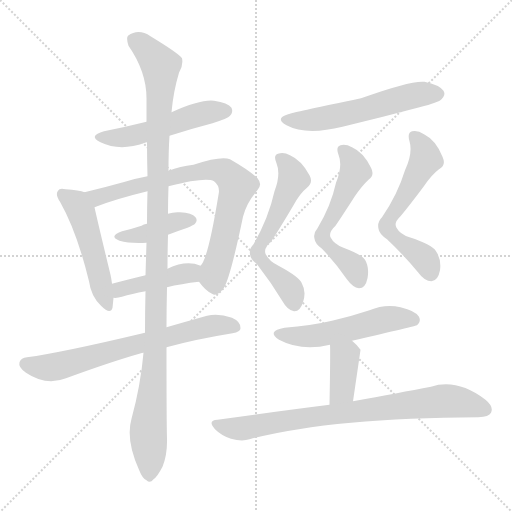
t = 0.00 s
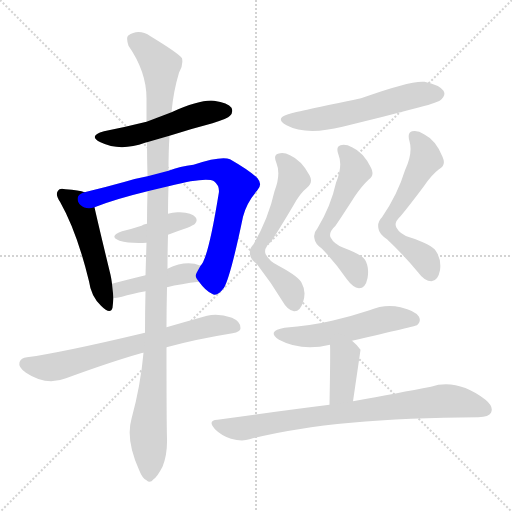
t = 2.08 s
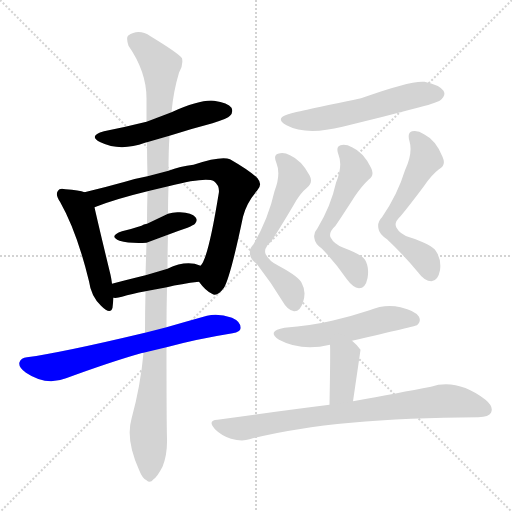
t = 4.17 s
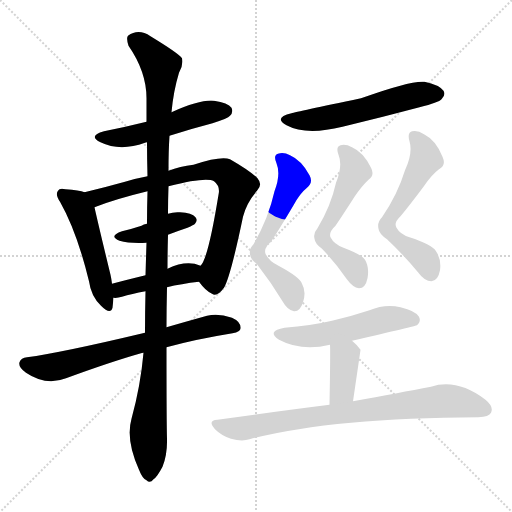
t = 6.25 s
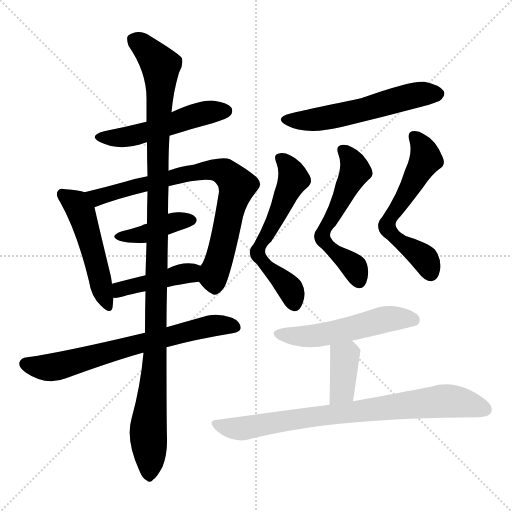
t = 8.33 s
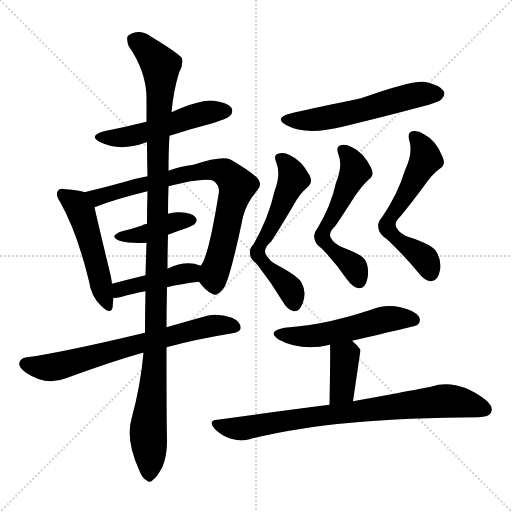
t = 10.42 s

The animated SVG that drew these frames (rendered in a browser with its animation timeline set to each time). Animation: 14 CSS @keyframes rules; one cycle of 10.42 s.

<svg version="1.1" viewBox="0 0 1024 1024" xmlns="http://www.w3.org/2000/svg">
  <g stroke="lightgray" stroke-dasharray="1,1" stroke-width="1" transform="scale(4, 4)">
    <line x1="0" y1="0" x2="256" y2="256"></line>
    <line x1="256" y1="0" x2="0" y2="256"></line>
    <line x1="128" y1="0" x2="128" y2="256"></line>
    <line x1="0" y1="128" x2="256" y2="128"></line>
  </g>
<g transform="scale(1, -1) translate(0, -900)">
   <style type="text/css">
    @keyframes keyframes0 {
      from {
       stroke: blue;
       stroke-dashoffset: 513;
       stroke-width: 128;
       }
       63% {
       animation-timing-function: step-end;
       stroke: blue;
       stroke-dashoffset: 0;
       stroke-width: 128;
       }
       to {
       stroke: black;
       stroke-width: 1024;
       }
       }
       #make-me-a-hanzi-animation-0 {
         animation: keyframes0 0.667480s both;
         animation-delay: 0.000000s;
         animation-timing-function: linear;
       }
    @keyframes keyframes1 {
      from {
       stroke: blue;
       stroke-dashoffset: 502;
       stroke-width: 128;
       }
       62% {
       animation-timing-function: step-end;
       stroke: blue;
       stroke-dashoffset: 0;
       stroke-width: 128;
       }
       to {
       stroke: black;
       stroke-width: 1024;
       }
       }
       #make-me-a-hanzi-animation-1 {
         animation: keyframes1 0.658529s both;
         animation-delay: 0.667480s;
         animation-timing-function: linear;
       }
    @keyframes keyframes2 {
      from {
       stroke: blue;
       stroke-dashoffset: 780;
       stroke-width: 128;
       }
       72% {
       animation-timing-function: step-end;
       stroke: blue;
       stroke-dashoffset: 0;
       stroke-width: 128;
       }
       to {
       stroke: black;
       stroke-width: 1024;
       }
       }
       #make-me-a-hanzi-animation-2 {
         animation: keyframes2 0.884766s both;
         animation-delay: 1.326009s;
         animation-timing-function: linear;
       }
    @keyframes keyframes3 {
      from {
       stroke: blue;
       stroke-dashoffset: 404;
       stroke-width: 128;
       }
       57% {
       animation-timing-function: step-end;
       stroke: blue;
       stroke-dashoffset: 0;
       stroke-width: 128;
       }
       to {
       stroke: black;
       stroke-width: 1024;
       }
       }
       #make-me-a-hanzi-animation-3 {
         animation: keyframes3 0.578776s both;
         animation-delay: 2.210775s;
         animation-timing-function: linear;
       }
    @keyframes keyframes4 {
      from {
       stroke: blue;
       stroke-dashoffset: 429;
       stroke-width: 128;
       }
       58% {
       animation-timing-function: step-end;
       stroke: blue;
       stroke-dashoffset: 0;
       stroke-width: 128;
       }
       to {
       stroke: black;
       stroke-width: 1024;
       }
       }
       #make-me-a-hanzi-animation-4 {
         animation: keyframes4 0.599121s both;
         animation-delay: 2.789551s;
         animation-timing-function: linear;
       }
    @keyframes keyframes5 {
      from {
       stroke: blue;
       stroke-dashoffset: 687;
       stroke-width: 128;
       }
       69% {
       animation-timing-function: step-end;
       stroke: blue;
       stroke-dashoffset: 0;
       stroke-width: 128;
       }
       to {
       stroke: black;
       stroke-width: 1024;
       }
       }
       #make-me-a-hanzi-animation-5 {
         animation: keyframes5 0.809082s both;
         animation-delay: 3.388672s;
         animation-timing-function: linear;
       }
    @keyframes keyframes6 {
      from {
       stroke: blue;
       stroke-dashoffset: 1147;
       stroke-width: 128;
       }
       79% {
       animation-timing-function: step-end;
       stroke: blue;
       stroke-dashoffset: 0;
       stroke-width: 128;
       }
       to {
       stroke: black;
       stroke-width: 1024;
       }
       }
       #make-me-a-hanzi-animation-6 {
         animation: keyframes6 1.183431s both;
         animation-delay: 4.197754s;
         animation-timing-function: linear;
       }
    @keyframes keyframes7 {
      from {
       stroke: blue;
       stroke-dashoffset: 564;
       stroke-width: 128;
       }
       65% {
       animation-timing-function: step-end;
       stroke: blue;
       stroke-dashoffset: 0;
       stroke-width: 128;
       }
       to {
       stroke: black;
       stroke-width: 1024;
       }
       }
       #make-me-a-hanzi-animation-7 {
         animation: keyframes7 0.708984s both;
         animation-delay: 5.381185s;
         animation-timing-function: linear;
       }
    @keyframes keyframes8 {
      from {
       stroke: blue;
       stroke-dashoffset: 597;
       stroke-width: 128;
       }
       66% {
       animation-timing-function: step-end;
       stroke: blue;
       stroke-dashoffset: 0;
       stroke-width: 128;
       }
       to {
       stroke: black;
       stroke-width: 1024;
       }
       }
       #make-me-a-hanzi-animation-8 {
         animation: keyframes8 0.735840s both;
         animation-delay: 6.090169s;
         animation-timing-function: linear;
       }
    @keyframes keyframes9 {
      from {
       stroke: blue;
       stroke-dashoffset: 570;
       stroke-width: 128;
       }
       65% {
       animation-timing-function: step-end;
       stroke: blue;
       stroke-dashoffset: 0;
       stroke-width: 128;
       }
       to {
       stroke: black;
       stroke-width: 1024;
       }
       }
       #make-me-a-hanzi-animation-9 {
         animation: keyframes9 0.713867s both;
         animation-delay: 6.826009s;
         animation-timing-function: linear;
       }
    @keyframes keyframes10 {
      from {
       stroke: blue;
       stroke-dashoffset: 594;
       stroke-width: 128;
       }
       66% {
       animation-timing-function: step-end;
       stroke: blue;
       stroke-dashoffset: 0;
       stroke-width: 128;
       }
       to {
       stroke: black;
       stroke-width: 1024;
       }
       }
       #make-me-a-hanzi-animation-10 {
         animation: keyframes10 0.733398s both;
         animation-delay: 7.539876s;
         animation-timing-function: linear;
       }
    @keyframes keyframes11 {
      from {
       stroke: blue;
       stroke-dashoffset: 531;
       stroke-width: 128;
       }
       63% {
       animation-timing-function: step-end;
       stroke: blue;
       stroke-dashoffset: 0;
       stroke-width: 128;
       }
       to {
       stroke: black;
       stroke-width: 1024;
       }
       }
       #make-me-a-hanzi-animation-11 {
         animation: keyframes11 0.682129s both;
         animation-delay: 8.273275s;
         animation-timing-function: linear;
       }
    @keyframes keyframes12 {
      from {
       stroke: blue;
       stroke-dashoffset: 378;
       stroke-width: 128;
       }
       55% {
       animation-timing-function: step-end;
       stroke: blue;
       stroke-dashoffset: 0;
       stroke-width: 128;
       }
       to {
       stroke: black;
       stroke-width: 1024;
       }
       }
       #make-me-a-hanzi-animation-12 {
         animation: keyframes12 0.557617s both;
         animation-delay: 8.955404s;
         animation-timing-function: linear;
       }
    @keyframes keyframes13 {
      from {
       stroke: blue;
       stroke-dashoffset: 802;
       stroke-width: 128;
       }
       72% {
       animation-timing-function: step-end;
       stroke: blue;
       stroke-dashoffset: 0;
       stroke-width: 128;
       }
       to {
       stroke: black;
       stroke-width: 1024;
       }
       }
       #make-me-a-hanzi-animation-13 {
         animation: keyframes13 0.902669s both;
         animation-delay: 9.513021s;
         animation-timing-function: linear;
       }
</style>
<path d="M 339.0 628.5 Q 379.0 641.5 425.0 653.5 Q 456.0 663.5 460.0 668.5 Q 467.0 675.5 463.0 684.5 Q 456.0 694.5 428.0 698.5 Q 401.0 701.5 343.0 675.5 L 293.0 656.5 Q 253.0 646.5 208.0 637.5 Q 175.0 628.5 201.0 615.5 Q 240.0 596.5 290.0 614.5 Q 291.0 615.5 294.0 615.5 L 339.0 628.5 Z" fill="lightgray"></path> 
<path d="M 169.0 515.5 Q 159.0 519.5 131.0 521.5 Q 119.0 524.5 116.0 518.5 Q 110.0 511.5 120.0 496.5 Q 154.0 436.5 178.0 337.5 Q 182.0 307.5 202.0 288.5 Q 221.0 269.5 225.0 284.5 Q 226.0 293.5 227.0 304.5 L 224.0 332.5 Q 223.0 341.5 221.0 350.5 Q 196.0 453.5 189.0 485.5 C 183.0 511.5 183.0 511.5 169.0 515.5 Z" fill="lightgray"></path> 
<path d="M 398.0 336.5 Q 411.0 318.5 424.0 312.5 Q 434.0 305.5 448.0 324.5 Q 461.0 346.5 486.0 466.5 Q 493.0 494.5 514.0 518.5 Q 526.0 530.5 515.0 543.5 Q 500.0 558.5 460.0 581.5 Q 442.0 588.5 387.0 570.5 Q 360.0 567.5 337.0 558.5 L 295.0 547.5 Q 273.0 543.5 250.0 536.5 Q 207.0 524.5 169.0 515.5 C 140.0 508.5 161.0 474.5 189.0 485.5 Q 229.0 501.5 295.0 517.5 L 337.0 527.5 Q 412.0 546.5 428.0 537.5 Q 441.0 527.5 437.0 510.5 Q 416.0 381.5 401.0 368.5 C 389.0 347.5 389.0 347.5 398.0 336.5 Z" fill="lightgray"></path> 
<path d="M 336.0 430.5 Q 354.0 437.5 375.0 444.5 Q 388.0 450.5 390.0 452.5 Q 396.0 459.5 391.0 465.5 Q 384.0 474.5 360.0 475.5 Q 347.0 476.5 336.0 472.5 L 294.0 452.5 Q 287.0 451.5 283.0 448.5 Q 265.0 442.5 244.0 437.5 Q 216.0 427.5 239.0 418.5 Q 260.0 412.5 293.0 414.5 L 336.0 430.5 Z" fill="lightgray"></path> 
<path d="M 334.0 325.5 Q 362.0 332.5 398.0 336.5 C 428.0 339.5 429.0 358.5 401.0 368.5 Q 373.0 380.5 335.0 362.5 L 291.0 349.5 Q 254.0 340.5 224.0 332.5 C 195.0 324.5 197.0 305.5 227.0 304.5 Q 234.0 303.5 244.0 306.5 Q 263.0 312.5 291.0 317.5 L 334.0 325.5 Z" fill="lightgray"></path> 
<path d="M 333.0 205.5 Q 391.0 221.5 465.0 233.5 Q 481.0 236.5 481.0 243.5 Q 482.0 256.5 464.0 264.5 Q 436.0 274.5 414.0 268.5 Q 371.0 256.5 333.0 245.5 L 290.0 234.5 Q 122.0 194.5 54.0 185.5 Q 42.0 184.5 39.0 175.5 Q 36.0 165.5 52.0 154.5 Q 92.0 127.5 132.0 143.5 Q 222.0 176.5 282.0 193.5 Q 283.0 194.5 287.0 194.5 L 333.0 205.5 Z" fill="lightgray"></path> 
<path d="M 287.0 194.5 Q 281.0 127.5 263.0 62.5 Q 251.0 20.5 278.0 -39.5 Q 285.0 -57.5 293.0 -60.5 Q 300.0 -67.5 307.0 -58.5 Q 314.0 -54.5 325.0 -33.5 Q 335.0 -8.5 334.0 23.5 Q 333.0 53.5 333.0 205.5 L 333.0 245.5 Q 333.0 282.5 334.0 325.5 L 335.0 362.5 Q 335.0 395.5 336.0 430.5 L 336.0 472.5 Q 336.0 499.5 337.0 527.5 L 337.0 558.5 Q 337.0 598.5 339.0 628.5 L 343.0 675.5 Q 347.0 718.5 358.0 754.5 Q 367.0 769.5 364.0 783.5 Q 357.0 793.5 301.0 827.5 Q 277.0 843.5 256.0 828.5 Q 252.0 824.5 257.0 808.5 Q 293.0 756.5 293.0 703.5 Q 293.0 681.5 293.0 656.5 L 294.0 615.5 Q 294.0 584.5 295.0 547.5 L 295.0 517.5 Q 294.0 486.5 294.0 452.5 L 293.0 414.5 Q 292.0 383.5 291.0 349.5 L 291.0 317.5 Q 290.0 277.5 290.0 234.5 L 287.0 194.5 Z" fill="lightgray"></path> 
<path d="M 583.0 673.5 Q 546.0 664.5 573.0 649.5 Q 612.0 628.5 685.0 646.5 Q 760.0 664.5 839.0 685.5 Q 878.0 695.5 883.0 701.5 Q 892.0 710.5 887.0 718.5 Q 878.0 730.5 849.0 736.5 Q 822.0 739.5 722.0 703.5 Q 592.0 676.5 583.0 673.5 Z" fill="lightgray"></path> 
<path d="M 549.0 517.5 Q 537.0 463.5 507.0 411.5 Q 498.0 402.5 500.0 391.5 Q 501.0 381.5 514.0 371.5 Q 542.0 335.5 565.0 297.5 Q 575.0 279.5 588.0 277.5 Q 600.0 276.5 606.0 295.5 Q 613.0 316.5 604.0 332.5 Q 600.0 345.5 557.0 368.5 Q 538.0 377.5 531.0 392.5 Q 527.0 404.5 542.0 416.5 Q 558.0 440.5 587.0 489.5 Q 600.0 513.5 614.0 524.5 Q 627.0 534.5 619.0 549.5 Q 603.0 579.5 580.0 589.5 Q 567.0 596.5 556.0 592.5 Q 546.0 589.5 553.0 573.5 Q 562.0 551.5 549.0 517.5 Z" fill="lightgray"></path> 
<path d="M 672.0 534.5 Q 662.0 488.5 635.0 443.5 Q 626.0 433.5 629.0 422.5 Q 630.0 412.5 644.0 402.5 Q 671.0 374.5 693.0 342.5 Q 706.0 324.5 718.0 323.5 Q 731.0 323.5 735.0 343.5 Q 739.0 365.5 730.0 380.5 Q 724.0 390.5 687.0 404.5 Q 668.0 411.5 661.0 425.5 Q 657.0 435.5 671.0 448.5 Q 684.0 467.5 709.0 506.5 Q 724.0 528.5 737.0 540.5 Q 750.0 549.5 742.0 564.5 Q 727.0 595.5 704.0 605.5 Q 691.0 612.5 681.0 609.5 Q 671.0 606.5 677.0 590.5 Q 686.0 568.5 672.0 534.5 Z" fill="lightgray"></path> 
<path d="M 810.0 559.5 Q 795.0 510.5 764.0 465.5 Q 754.0 455.5 757.0 442.5 Q 758.0 432.5 774.0 421.5 Q 807.0 390.5 836.0 355.5 Q 849.0 337.5 863.0 337.5 Q 876.0 338.5 880.0 359.5 Q 883.0 381.5 872.0 397.5 Q 865.0 410.5 819.0 425.5 Q 800.0 431.5 793.0 444.5 Q 787.0 454.5 801.0 467.5 Q 817.0 486.5 847.0 526.5 Q 863.0 550.5 878.0 561.5 Q 893.0 568.5 885.0 586.5 Q 872.0 619.5 848.0 631.5 Q 835.0 640.5 824.0 637.5 Q 814.0 634.5 819.0 617.5 Q 826.0 593.5 810.0 559.5 Z" fill="lightgray"></path> 
<path d="M 704.0 218.5 Q 833.0 248.5 834.0 249.5 Q 843.0 256.5 838.0 266.5 Q 831.0 278.5 801.0 285.5 Q 770.0 292.5 739.0 279.5 Q 703.0 267.5 664.0 258.5 Q 621.0 248.5 569.0 244.5 Q 532.0 237.5 558.0 220.5 Q 603.0 196.5 660.0 210.5 L 704.0 218.5 Z" fill="lightgray"></path> 
<path d="M 706.0 97.5 Q 721.0 199.5 721.0 200.5 Q 714.0 210.5 704.0 218.5 C 681.0 237.5 659.0 240.5 660.0 210.5 Q 661.0 201.5 659.0 90.5 C 658.0 60.5 702.0 67.5 706.0 97.5 Z" fill="lightgray"></path> 
<path d="M 659.0 90.5 Q 556.0 77.5 435.0 60.5 Q 414.0 59.5 430.0 41.5 Q 443.0 28.5 462.0 22.5 Q 484.0 16.5 499.0 21.5 Q 664.0 64.5 957.0 65.5 Q 978.0 66.5 982.0 74.5 Q 988.0 86.5 971.0 100.5 Q 914.0 143.5 862.0 126.5 Q 799.0 114.5 706.0 97.5 L 659.0 90.5 Z" fill="lightgray"></path> 
      <clipPath id="make-me-a-hanzi-clip-0">
      <path d="M 339.0 628.5 Q 379.0 641.5 425.0 653.5 Q 456.0 663.5 460.0 668.5 Q 467.0 675.5 463.0 684.5 Q 456.0 694.5 428.0 698.5 Q 401.0 701.5 343.0 675.5 L 293.0 656.5 Q 253.0 646.5 208.0 637.5 Q 175.0 628.5 201.0 615.5 Q 240.0 596.5 290.0 614.5 Q 291.0 615.5 294.0 615.5 L 339.0 628.5 Z" fill="lightgray"></path>
      </clipPath>
      <path clip-path="url(#make-me-a-hanzi-clip-0)" d="M 202.0 627.5 L 262.0 627.5 L 405.0 673.5 L 452.0 678.5 " fill="none" id="make-me-a-hanzi-animation-0" stroke-dasharray="385 770" stroke-linecap="round"></path>

      <clipPath id="make-me-a-hanzi-clip-1">
      <path d="M 169.0 515.5 Q 159.0 519.5 131.0 521.5 Q 119.0 524.5 116.0 518.5 Q 110.0 511.5 120.0 496.5 Q 154.0 436.5 178.0 337.5 Q 182.0 307.5 202.0 288.5 Q 221.0 269.5 225.0 284.5 Q 226.0 293.5 227.0 304.5 L 224.0 332.5 Q 223.0 341.5 221.0 350.5 Q 196.0 453.5 189.0 485.5 C 183.0 511.5 183.0 511.5 169.0 515.5 Z" fill="lightgray"></path>
      </clipPath>
      <path clip-path="url(#make-me-a-hanzi-clip-1)" d="M 125.0 511.5 L 150.0 494.5 L 162.0 475.5 L 214.0 289.5 " fill="none" id="make-me-a-hanzi-animation-1" stroke-dasharray="374 748" stroke-linecap="round"></path>

      <clipPath id="make-me-a-hanzi-clip-2">
      <path d="M 398.0 336.5 Q 411.0 318.5 424.0 312.5 Q 434.0 305.5 448.0 324.5 Q 461.0 346.5 486.0 466.5 Q 493.0 494.5 514.0 518.5 Q 526.0 530.5 515.0 543.5 Q 500.0 558.5 460.0 581.5 Q 442.0 588.5 387.0 570.5 Q 360.0 567.5 337.0 558.5 L 295.0 547.5 Q 273.0 543.5 250.0 536.5 Q 207.0 524.5 169.0 515.5 C 140.0 508.5 161.0 474.5 189.0 485.5 Q 229.0 501.5 295.0 517.5 L 337.0 527.5 Q 412.0 546.5 428.0 537.5 Q 441.0 527.5 437.0 510.5 Q 416.0 381.5 401.0 368.5 C 389.0 347.5 389.0 347.5 398.0 336.5 Z" fill="lightgray"></path>
      </clipPath>
      <path clip-path="url(#make-me-a-hanzi-clip-2)" d="M 176.0 513.5 L 195.0 505.5 L 383.0 554.5 L 421.0 560.5 L 450.0 555.5 L 474.0 528.5 L 429.0 357.5 L 430.0 329.5 " fill="none" id="make-me-a-hanzi-animation-2" stroke-dasharray="652 1304" stroke-linecap="round"></path>

      <clipPath id="make-me-a-hanzi-clip-3">
      <path d="M 336.0 430.5 Q 354.0 437.5 375.0 444.5 Q 388.0 450.5 390.0 452.5 Q 396.0 459.5 391.0 465.5 Q 384.0 474.5 360.0 475.5 Q 347.0 476.5 336.0 472.5 L 294.0 452.5 Q 287.0 451.5 283.0 448.5 Q 265.0 442.5 244.0 437.5 Q 216.0 427.5 239.0 418.5 Q 260.0 412.5 293.0 414.5 L 336.0 430.5 Z" fill="lightgray"></path>
      </clipPath>
      <path clip-path="url(#make-me-a-hanzi-clip-3)" d="M 239.0 428.5 L 282.0 430.5 L 346.0 455.5 L 382.0 459.5 " fill="none" id="make-me-a-hanzi-animation-3" stroke-dasharray="276 552" stroke-linecap="round"></path>

      <clipPath id="make-me-a-hanzi-clip-4">
      <path d="M 334.0 325.5 Q 362.0 332.5 398.0 336.5 C 428.0 339.5 429.0 358.5 401.0 368.5 Q 373.0 380.5 335.0 362.5 L 291.0 349.5 Q 254.0 340.5 224.0 332.5 C 195.0 324.5 197.0 305.5 227.0 304.5 Q 234.0 303.5 244.0 306.5 Q 263.0 312.5 291.0 317.5 L 334.0 325.5 Z" fill="lightgray"></path>
      </clipPath>
      <path clip-path="url(#make-me-a-hanzi-clip-4)" d="M 231.0 311.5 L 240.0 321.5 L 381.0 354.5 L 393.0 363.5 " fill="none" id="make-me-a-hanzi-animation-4" stroke-dasharray="301 602" stroke-linecap="round"></path>

      <clipPath id="make-me-a-hanzi-clip-5">
      <path d="M 333.0 205.5 Q 391.0 221.5 465.0 233.5 Q 481.0 236.5 481.0 243.5 Q 482.0 256.5 464.0 264.5 Q 436.0 274.5 414.0 268.5 Q 371.0 256.5 333.0 245.5 L 290.0 234.5 Q 122.0 194.5 54.0 185.5 Q 42.0 184.5 39.0 175.5 Q 36.0 165.5 52.0 154.5 Q 92.0 127.5 132.0 143.5 Q 222.0 176.5 282.0 193.5 Q 283.0 194.5 287.0 194.5 L 333.0 205.5 Z" fill="lightgray"></path>
      </clipPath>
      <path clip-path="url(#make-me-a-hanzi-clip-5)" d="M 51.0 172.5 L 91.0 164.5 L 117.0 167.5 L 398.0 243.5 L 441.0 250.5 L 470.0 246.5 " fill="none" id="make-me-a-hanzi-animation-5" stroke-dasharray="559 1118" stroke-linecap="round"></path>

      <clipPath id="make-me-a-hanzi-clip-6">
      <path d="M 287.0 194.5 Q 281.0 127.5 263.0 62.5 Q 251.0 20.5 278.0 -39.5 Q 285.0 -57.5 293.0 -60.5 Q 300.0 -67.5 307.0 -58.5 Q 314.0 -54.5 325.0 -33.5 Q 335.0 -8.5 334.0 23.5 Q 333.0 53.5 333.0 205.5 L 333.0 245.5 Q 333.0 282.5 334.0 325.5 L 335.0 362.5 Q 335.0 395.5 336.0 430.5 L 336.0 472.5 Q 336.0 499.5 337.0 527.5 L 337.0 558.5 Q 337.0 598.5 339.0 628.5 L 343.0 675.5 Q 347.0 718.5 358.0 754.5 Q 367.0 769.5 364.0 783.5 Q 357.0 793.5 301.0 827.5 Q 277.0 843.5 256.0 828.5 Q 252.0 824.5 257.0 808.5 Q 293.0 756.5 293.0 703.5 Q 293.0 681.5 293.0 656.5 L 294.0 615.5 Q 294.0 584.5 295.0 547.5 L 295.0 517.5 Q 294.0 486.5 294.0 452.5 L 293.0 414.5 Q 292.0 383.5 291.0 349.5 L 291.0 317.5 Q 290.0 277.5 290.0 234.5 L 287.0 194.5 Z" fill="lightgray"></path>
      </clipPath>
      <path clip-path="url(#make-me-a-hanzi-clip-6)" d="M 268.0 821.5 L 297.0 798.5 L 321.0 768.5 L 322.0 758.5 L 312.0 193.5 L 296.0 31.5 L 298.0 -46.5 " fill="none" id="make-me-a-hanzi-animation-6" stroke-dasharray="1019 2038" stroke-linecap="round"></path>

      <clipPath id="make-me-a-hanzi-clip-7">
      <path d="M 583.0 673.5 Q 546.0 664.5 573.0 649.5 Q 612.0 628.5 685.0 646.5 Q 760.0 664.5 839.0 685.5 Q 878.0 695.5 883.0 701.5 Q 892.0 710.5 887.0 718.5 Q 878.0 730.5 849.0 736.5 Q 822.0 739.5 722.0 703.5 Q 592.0 676.5 583.0 673.5 Z" fill="lightgray"></path>
      </clipPath>
      <path clip-path="url(#make-me-a-hanzi-clip-7)" d="M 575.0 662.5 L 594.0 658.5 L 655.0 664.5 L 832.0 710.5 L 876.0 712.5 " fill="none" id="make-me-a-hanzi-animation-7" stroke-dasharray="436 872" stroke-linecap="round"></path>

      <clipPath id="make-me-a-hanzi-clip-8">
      <path d="M 549.0 517.5 Q 537.0 463.5 507.0 411.5 Q 498.0 402.5 500.0 391.5 Q 501.0 381.5 514.0 371.5 Q 542.0 335.5 565.0 297.5 Q 575.0 279.5 588.0 277.5 Q 600.0 276.5 606.0 295.5 Q 613.0 316.5 604.0 332.5 Q 600.0 345.5 557.0 368.5 Q 538.0 377.5 531.0 392.5 Q 527.0 404.5 542.0 416.5 Q 558.0 440.5 587.0 489.5 Q 600.0 513.5 614.0 524.5 Q 627.0 534.5 619.0 549.5 Q 603.0 579.5 580.0 589.5 Q 567.0 596.5 556.0 592.5 Q 546.0 589.5 553.0 573.5 Q 562.0 551.5 549.0 517.5 Z" fill="lightgray"></path>
      </clipPath>
      <path clip-path="url(#make-me-a-hanzi-clip-8)" d="M 561.0 581.5 L 576.0 569.5 L 587.0 541.5 L 515.0 395.5 L 528.0 372.5 L 580.0 322.5 L 588.0 293.5 " fill="none" id="make-me-a-hanzi-animation-8" stroke-dasharray="469 938" stroke-linecap="round"></path>

      <clipPath id="make-me-a-hanzi-clip-9">
      <path d="M 672.0 534.5 Q 662.0 488.5 635.0 443.5 Q 626.0 433.5 629.0 422.5 Q 630.0 412.5 644.0 402.5 Q 671.0 374.5 693.0 342.5 Q 706.0 324.5 718.0 323.5 Q 731.0 323.5 735.0 343.5 Q 739.0 365.5 730.0 380.5 Q 724.0 390.5 687.0 404.5 Q 668.0 411.5 661.0 425.5 Q 657.0 435.5 671.0 448.5 Q 684.0 467.5 709.0 506.5 Q 724.0 528.5 737.0 540.5 Q 750.0 549.5 742.0 564.5 Q 727.0 595.5 704.0 605.5 Q 691.0 612.5 681.0 609.5 Q 671.0 606.5 677.0 590.5 Q 686.0 568.5 672.0 534.5 Z" fill="lightgray"></path>
      </clipPath>
      <path clip-path="url(#make-me-a-hanzi-clip-9)" d="M 686.0 598.5 L 700.0 585.5 L 711.0 557.5 L 649.0 443.5 L 645.0 423.5 L 670.0 394.5 L 709.0 365.5 L 717.0 338.5 " fill="none" id="make-me-a-hanzi-animation-9" stroke-dasharray="442 884" stroke-linecap="round"></path>

      <clipPath id="make-me-a-hanzi-clip-10">
      <path d="M 810.0 559.5 Q 795.0 510.5 764.0 465.5 Q 754.0 455.5 757.0 442.5 Q 758.0 432.5 774.0 421.5 Q 807.0 390.5 836.0 355.5 Q 849.0 337.5 863.0 337.5 Q 876.0 338.5 880.0 359.5 Q 883.0 381.5 872.0 397.5 Q 865.0 410.5 819.0 425.5 Q 800.0 431.5 793.0 444.5 Q 787.0 454.5 801.0 467.5 Q 817.0 486.5 847.0 526.5 Q 863.0 550.5 878.0 561.5 Q 893.0 568.5 885.0 586.5 Q 872.0 619.5 848.0 631.5 Q 835.0 640.5 824.0 637.5 Q 814.0 634.5 819.0 617.5 Q 826.0 593.5 810.0 559.5 Z" fill="lightgray"></path>
      </clipPath>
      <path clip-path="url(#make-me-a-hanzi-clip-10)" d="M 830.0 625.5 L 847.0 601.5 L 852.0 581.5 L 780.0 464.5 L 775.0 444.5 L 800.0 415.5 L 849.0 382.5 L 861.0 352.5 " fill="none" id="make-me-a-hanzi-animation-10" stroke-dasharray="466 932" stroke-linecap="round"></path>

      <clipPath id="make-me-a-hanzi-clip-11">
      <path d="M 704.0 218.5 Q 833.0 248.5 834.0 249.5 Q 843.0 256.5 838.0 266.5 Q 831.0 278.5 801.0 285.5 Q 770.0 292.5 739.0 279.5 Q 703.0 267.5 664.0 258.5 Q 621.0 248.5 569.0 244.5 Q 532.0 237.5 558.0 220.5 Q 603.0 196.5 660.0 210.5 L 704.0 218.5 Z" fill="lightgray"></path>
      </clipPath>
      <path clip-path="url(#make-me-a-hanzi-clip-11)" d="M 561.0 233.5 L 583.0 227.5 L 634.0 228.5 L 767.0 260.5 L 804.0 264.5 L 830.0 257.5 " fill="none" id="make-me-a-hanzi-animation-11" stroke-dasharray="403 806" stroke-linecap="round"></path>

      <clipPath id="make-me-a-hanzi-clip-12">
      <path d="M 706.0 97.5 Q 721.0 199.5 721.0 200.5 Q 714.0 210.5 704.0 218.5 C 681.0 237.5 659.0 240.5 660.0 210.5 Q 661.0 201.5 659.0 90.5 C 658.0 60.5 702.0 67.5 706.0 97.5 Z" fill="lightgray"></path>
      </clipPath>
      <path clip-path="url(#make-me-a-hanzi-clip-12)" d="M 668.0 208.5 L 686.0 189.5 L 689.0 177.5 L 685.0 120.5 L 665.0 103.5 " fill="none" id="make-me-a-hanzi-animation-12" stroke-dasharray="250 500" stroke-linecap="round"></path>

      <clipPath id="make-me-a-hanzi-clip-13">
      <path d="M 659.0 90.5 Q 556.0 77.5 435.0 60.5 Q 414.0 59.5 430.0 41.5 Q 443.0 28.5 462.0 22.5 Q 484.0 16.5 499.0 21.5 Q 664.0 64.5 957.0 65.5 Q 978.0 66.5 982.0 74.5 Q 988.0 86.5 971.0 100.5 Q 914.0 143.5 862.0 126.5 Q 799.0 114.5 706.0 97.5 L 659.0 90.5 Z" fill="lightgray"></path>
      </clipPath>
      <path clip-path="url(#make-me-a-hanzi-clip-13)" d="M 432.0 51.5 L 483.0 42.5 L 655.0 70.5 L 894.0 98.5 L 971.0 80.5 " fill="none" id="make-me-a-hanzi-animation-13" stroke-dasharray="674 1348" stroke-linecap="round"></path>

</g>
</svg>
